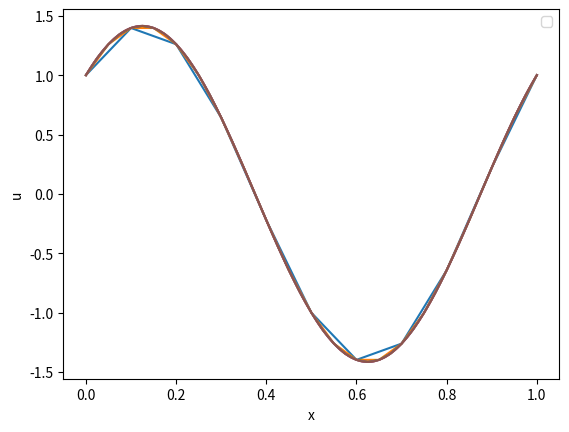
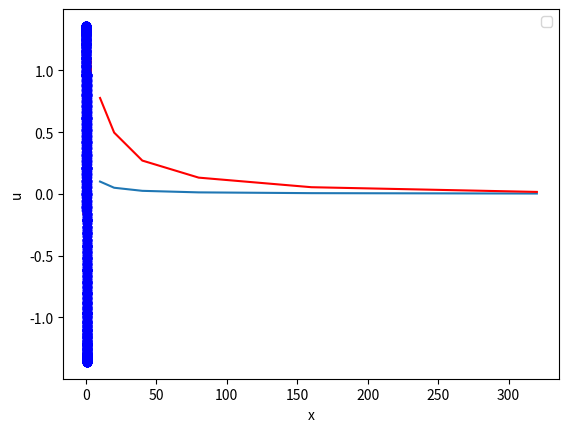
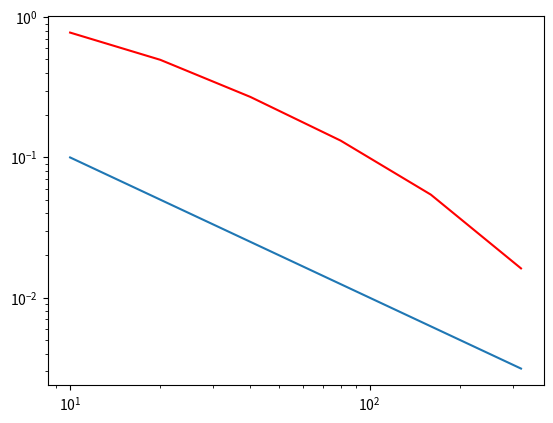

These figures' Python source, in order:
#!/usr/bin/env python3
# -*- coding: utf-8 -*-
"""
Homework B004
Numerical methods for non-stationary Partial Differential Equations (PDEs):
Finite Differences and Finite Volumes

Mathematics and Modeling
Master of Mathematics and Applications

[redacted]
"""

import numpy as np
import matplotlib.pyplot as plt

def main():
    points = [10, 20, 40, 80, 160, 320]

    errors = []

    for NX in points:
        norme = difference_finites(NX+1)
        errors.append(norme)

    print(errors)

    lix = [1/x for x in points]

    plt.figure(0)
    plt.plot(points, lix)
    plt.plot(points, errors, "r")

    plt.figure(1)
    plt.loglog(points, lix)
    plt.loglog(points, errors, "r")

    plt.show()

def difference_finites(NX):
    """
    Finite differences method
    NX : nombre de points de grille
    """
    # PARAMETRES PHYSIQUES
    Lx = 1.0  #taille du domaine
    T = 0.4 #temps d'integration
    time = 0.001

    print("T final=",T)

    # PARAMETRES NUMERIQUES
    dx = Lx/(NX-1) #pas de grille (espace)
    CFL = 0.42
    dt = CFL * dx    #pas de grille (temps)
    NT = int(T/dt)  #nombre de pas de temps

    print("Nombre pas de espace= ",NX)
    print("dx= ", dx)
    print("Nombre pas de temps= ",NT)
    print("dt= ", dt)

    # PARAMETRES FONCTION INITIAL
    alpha = 1
    beta = 1

    # Pour la figure
    xx = np.zeros(NX)
    for i in np.arange(0,NX):
          xx[i] = i*dx

    #Initialisation
    ddU   = np.zeros(NX)
    U_old =  np.zeros(NX)
    U_new =  np.zeros(NX)

    # Solution exacte
    U_sol =  np.zeros(NX)
    U_sol = np.exp(-4*(np.pi**2) * time) * (alpha * np.sin(2*np.pi*xx) + beta * np.cos(2*np.pi*xx))

    # Condition initial
    U_data = np.zeros(NX)
    U_data = alpha * np.sin(2*np.pi*xx) + beta * np.cos(2*np.pi*xx)

    for i in np.arange(0, NX):
        U_old[i] = U_data[i]

    U_new = np.zeros(NX)

    plt.figure(-1)
    plt.plot(xx,U_old)
    plt.legend(("t=0."), 'best')
    plt.xlabel('x')
    plt.ylabel('u')

    # Boucle en temps
    time=0.
    for n in np.arange(0, NT):

        time=time+dt
        if (n%100 == 0):
            print ("t=",time)

        #for j in np.arange(0, NX):
        #    U_sol[j] = np.exp(-4*(np.pi**2)*time) * (alpha * np.sin(2*np.pi*xx[j]) + beta * np.cos(2*np.pi*xx[j]))

        # schemas explicites
        for j in np.arange(2, NX-2):
            ddU[j] = -4/3*(U_old[j+1] - 2*U_old[j] + U_old[j-1]) + 1/12*(U_old[j+2] - 2*U_old[j] + U_old[j-2]) - 0.5*CFL*(U_old[j+2] - 4*U_old[j+1] + 6*U_old[j] - 4*U_old[j-1] + U_old[j-2])

        ddU[1] = -4/3 * (U_old[2] - 2 * U_old[1] + U_old[0]) + 1/12 * (U_old[3] - 2 * U_old[1] + U_old[NX-1]) - 0.5*CFL*(U_old[3] - 4*U_old[2] + 6*U_old[1] - 4*U_old[0] + U_old[NX-1])
        ddU[0] = -4/3 * (U_old[1] - 2 * U_old[0] + U_old[NX-1]) + 1/12 * (U_old[2] - 2 * U_old[0] + U_old[NX-2]) - 0.5*CFL*(U_old[2] - 4 * U_old[1] + 6 * U_old[0] - 4 * U_old[NX-1] + U_old[NX-2])


        # Actualisation schemas explicites
        for j in np.arange(0, NX-2):
            U_new[j] = U_old[j] - CFL * ddU[j]

        # Actualisation pour la 1-periodicite
        U_new[NX-1] = U_new[0]
        U_new[NX-2] = U_new[1]

        # Actualisation en temps
        for j in np.arange(0, NX-1):
            U_old[j] = U_new[j]

    print ("tFinal=", time)

    # caclul erreur numerique
    norme = np.sqrt(dx * np.sum(np.fabs(U_new - U_sol)**2))

    #for j in np.arange(0, NX-1):
    #    norme = norme + dx*np.fabs(U_new[j] - U_sol[j])**2
    #norme = np.sqrt(norme)

    print ("Erreur/norme L2",norme)
    plt.figure(0)

    plt.plot(xx, U_new, "r", marker='x')
    plt.plot(xx, U_sol, "b", marker='o')
    plt.legend(("t=T"), 'best')
    plt.xlabel('x')
    plt.ylabel('u')

    plt.show()

    return norme

if __name__ == '__main__':
    main()
